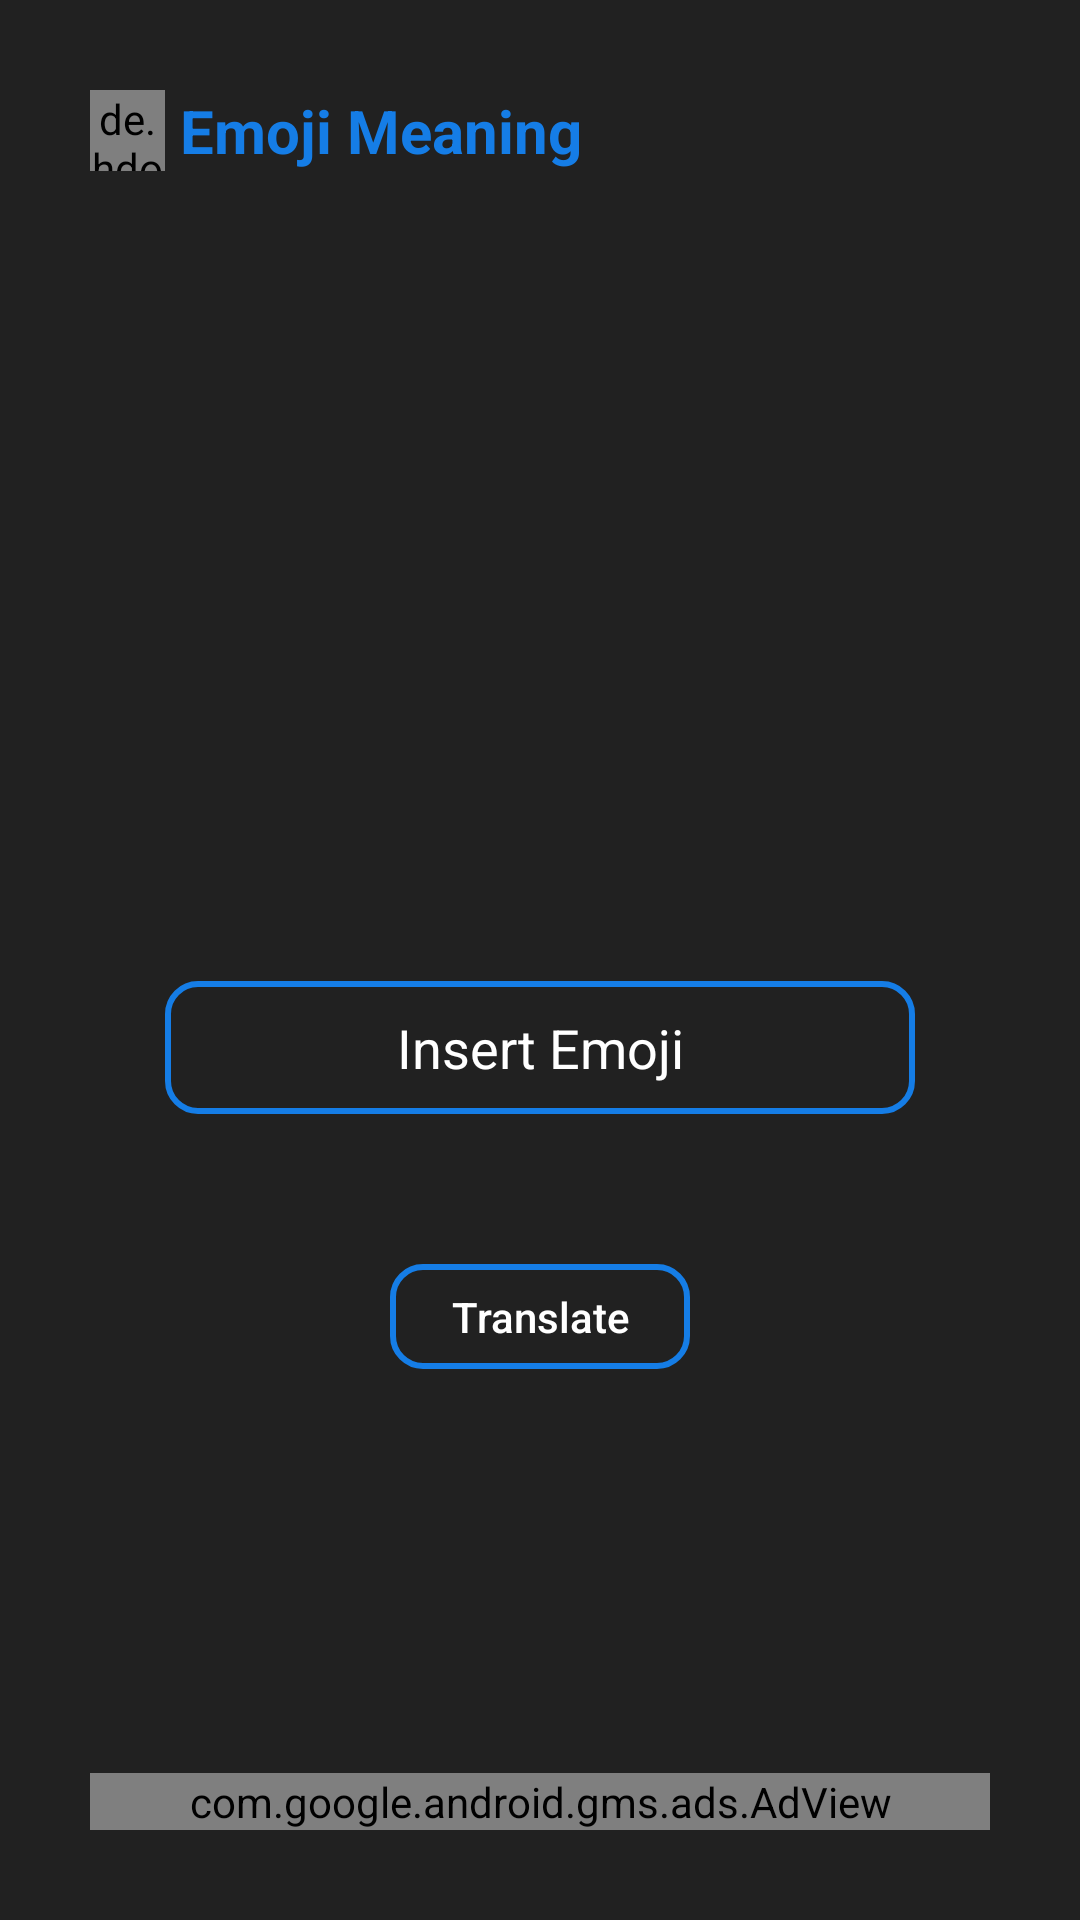

Reconstruct the res/layout file that produces this screen, plus the resources it refers to.
<!-- AndroidManifest.xml: application theme AppTheme -->
<!-- res/layout/activity_emoji.xml -->
<?xml version="1.0" encoding="utf-8"?>
<RelativeLayout xmlns:android="http://schemas.android.com/apk/res/android"
    xmlns:app="http://schemas.android.com/apk/res-auto"
    xmlns:tools="http://schemas.android.com/tools"
    android:layout_width="match_parent"
    android:layout_height="match_parent"
    xmlns:ads="http://schemas.android.com/apk/res-auto"
    android:background="#212121"
    android:padding="30dp"
    android:layout_gravity="center"
    android:orientation="vertical"
    tools:context=".Emoji">

    <com.google.android.gms.ads.AdView
        android:id="@+id/adView"
        android:layout_width="match_parent"
        android:layout_height="wrap_content"
        android:layout_alignParentBottom="true"
        android:layout_centerHorizontal="true"
        ads:adSize="FULL_BANNER"
        ads:adUnitId="@string/banner_ad_unit_id" />

    <LinearLayout
        android:layout_above="@+id/adView"
        android:layout_width="match_parent"
        android:layout_height="match_parent"
        android:orientation="vertical">

        <LinearLayout
            android:layout_width="match_parent"
            android:layout_height="wrap_content"
            android:orientation="horizontal">

            <LinearLayout
                android:layout_width="wrap_content"
                android:layout_height="wrap_content"
                android:orientation="horizontal">

                <de.hdodenhof.circleimageview.CircleImageView
                    android:id="@+id/about"
                    android:layout_width="25dp"
                    android:layout_height="match_parent"
                    android:src="@drawable/about_icon"/>
                <TextView
                    android:id="@+id/labelText"
                    android:layout_marginLeft="5dp"
                    android:layout_width="wrap_content"
                    android:layout_height="wrap_content"
                    android:text="Emoji Meaning"
                    android:textAlignment="center"
                    android:textColor="#157DE6"
                    android:textSize="20dp"
                    android:textStyle="bold"
                    android:gravity="center_horizontal" />
            </LinearLayout>


        </LinearLayout>

        <ScrollView
            android:layout_marginTop="20dp"
            android:layout_width="match_parent"
            android:layout_height="200dp">
            <LinearLayout
                android:layout_marginTop="20dp"
                android:layout_width="match_parent"
                android:layout_height="wrap_content"
                android:orientation="vertical">

                <TextView
                    android:textIsSelectable="false"
                    android:id="@+id/resultText"
                    android:textAlignment="center"
                    android:layout_width="match_parent"
                    android:layout_height="wrap_content"
                    android:fontFamily="serif"
                    android:textSize="16sp"
                    android:textColor="#FFF"
                    android:gravity="center_horizontal" />


            </LinearLayout>

        </ScrollView>

        <LinearLayout
            android:layout_marginTop="50dp"
            android:layout_width="wrap_content"
            android:layout_height="wrap_content"
            android:layout_gravity="center"
            android:orientation="vertical">

            <EditText
                android:id="@+id/editText"
                android:layout_width="250dp"
                android:layout_height="wrap_content"
                android:background="@drawable/bg_blood_shape"
                android:gravity="center_horizontal"
                android:hint="Insert Emoji"
                android:padding="10dp"
                android:textColor="#FFF"
                android:textAlignment="center"
                android:textColorHint="#FFF"/>

            <LinearLayout
                android:layout_marginTop="50dp"
                android:layout_width="wrap_content"
                android:layout_height="wrap_content"
                android:layout_gravity="center"
                android:orientation="vertical">

                <Button
                    android:textAllCaps="false"
                    android:id="@+id/button"
                    android:layout_width="100dp"
                    android:layout_height="35dp"
                    android:background="@drawable/bg_blood_shape"
                    android:text="Translate"
                    android:textColor="#FFFFFF" />

            </LinearLayout>

        </LinearLayout>


    </LinearLayout>




</RelativeLayout>
<!-- resources referenced by this layout -->
<resources>
  <!-- drawable about_icon: jpg bitmap (drawable, 22579 bytes) -->
  <!-- drawable bg_blood_shape (drawable) -->
  <?xml version="1.0" encoding="utf-8"?>
  <shape xmlns:android="http://schemas.android.com/apk/res/android"
      android:shape="rectangle">
  
      <solid android:color="@color/Transparent"/>
      <corners android:radius="10dp"/>
      <stroke android:width="2dp"
          android:color="#157DE6"/>
  
  
  
  </shape>
  <string name="banner_ad_unit_id">ca-app-pub-1276360114688784/7213846580</string>
  <style name="AppTheme" parent="Theme.AppCompat.Light.NoActionBar">
          
          <item name="colorPrimary">@color/colorPrimary</item>
          <item name="colorPrimaryDark">@color/colorPrimaryDark</item>
          <item name="colorAccent">@color/colorAccent</item>
      </style>
  <color name="Transparent">#00ff001C</color>
  <color name="colorPrimary">#157DE6</color>
  <color name="colorPrimaryDark">#212121</color>
  <color name="colorAccent">#157DE6</color>
</resources>
